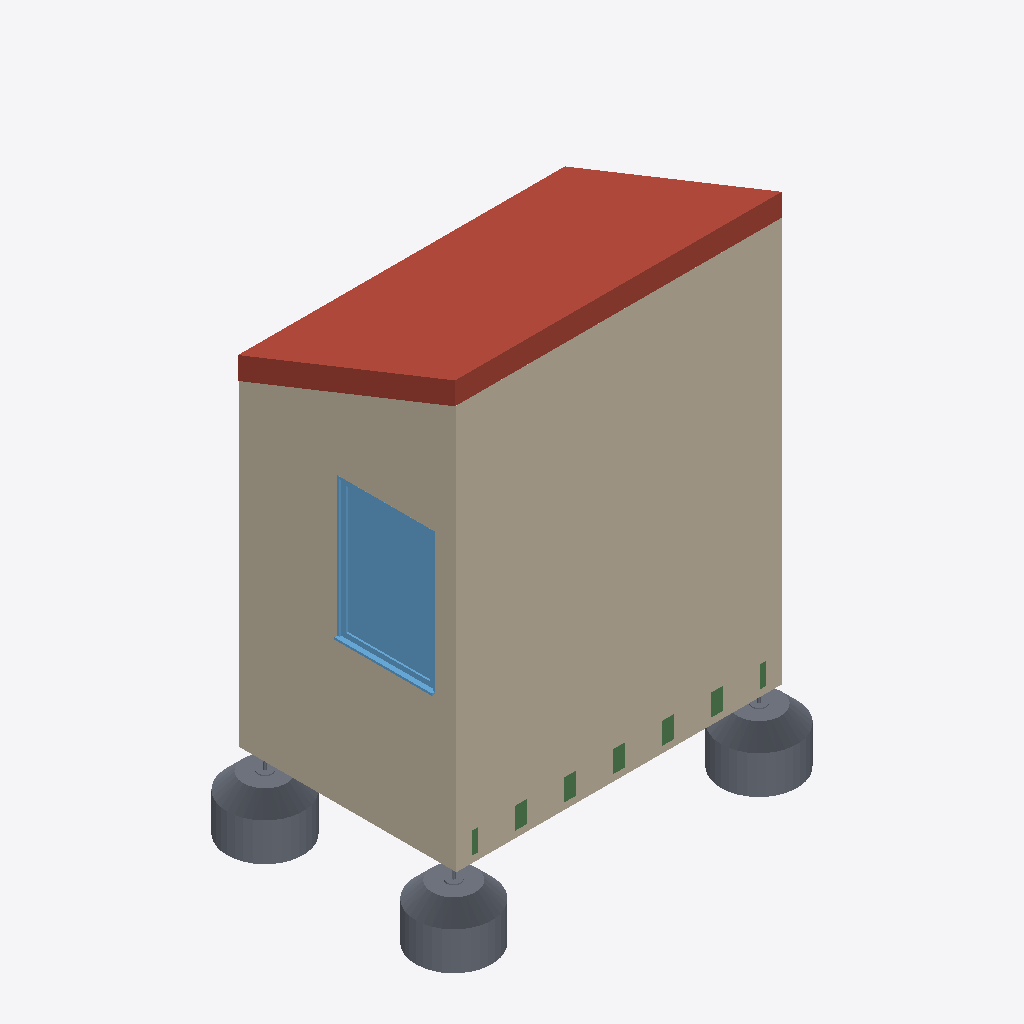
Isometric view of an IFC building model (IFC-SPF (STEP), schema IFC2X3, length unit metre), seen from the south-west, elements coloured by IFC class: 12 beams (green), 3 walls (beige), 3 slabs (grey), 1 roof (red-brown), 1 window (light blue).
Extent 3.5 m × 2.4 m × 4.6 m (x, y, z). Storeys (3): Nivel 0 at 0.00 m; Nivel 1 at 2.50 m; cubierta at 2.80 m. Elements (41): 16 IfcSlab, 12 IfcBeam, 8 IfcWallStandardCase, 2 IfcColumn, 2 IfcWindow, 1 IfcRoof.

HEADER;
FILE_DESCRIPTION(('ViewDefinition [CoordinationView_V2.0, QuantityTakeOffAddOnView]'),'2;1');
FILE_NAME('0001','2023-03-06T12:35:28',(''),(''),'ODA IFC SDK 22.8','22.1.30.34 - Exporter 22.1.30.34 - IU alternativa 22.1.30.34','');
FILE_SCHEMA(('IFC2X3'));
ENDSEC;
DATA;
#93=IFCPROJECT('2ULo2GEMz6Xw$dJWdUlaC$',#20,'0001',$,$,'Nombre de proyecto','Estado de proyecto',(#88),#85);
#130=IFCSITE('2ULo2GEMz6Xw$dJWdUlaCz',#20,'Superficie:391746',$,$,#129,#127,$,.ELEMENT.,$,$,$,$,$);
#95=IFCBUILDING('2ULo2GEMz6Xw$dJWdUlaC_',#20,'',$,$,#16,$,'',.ELEMENT.,$,$,$);
#98=IFCBUILDINGSTOREY('2ULo2GEMz6Xw$dJWaXGQlM',#20,'Nivel 0',$,'Nivel:Extremo inicial 8 mm',#97,$,'Nivel 0',.ELEMENT.,0.0);
#102=IFCBUILDINGSTOREY('2ULo2GEMz6Xw$dJWaXGRsi',#20,'Nivel 1',$,'Nivel:Extremo inicial 8 mm',#101,$,'Nivel 1',.ELEMENT.,2.4999999999999996);
#106=IFCBUILDINGSTOREY('2ULo2GEMz6Xw$dJWaXHNzR',#20,'cubierta',$,'Nivel:Extremo inicial 8 mm',#105,$,'cubierta',.ELEMENT.,2.8);
#2376=IFCWALLSTANDARDCASE('39P7pO9Er2cfk8JZjJnClh',#20,'Muro básico:DW1 EXT muro TablasMaderaQuemada 2 cm Sobr Rastrells 2:365753',$,'Muro básico:DW1 EXT muro TablasMaderaQuemada 2 cm Sobr Rastrells 2',#2351,#2375,'365753');
#2048=IFCWALLSTANDARDCASE('39P7pO9Er2cfk8JZjJnCl$',#20,'Muro básico:DW1 EXT muro TablasMaderaQuemada 2 cm Sobr Rastrells 2:365741',$,'Muro básico:DW1 EXT muro TablasMaderaQuemada 2 cm Sobr Rastrells 2',#2018,#2047,'365741');
#2845=IFCROOF('1PD7HSftrD895jifxTL4tx',#20,'Cubierta básica:PANEL Cubierta PORT CLT 0.192cm:378375',$,'Cubierta básica:PANEL Cubierta PORT CLT 0.192cm',#2843,$,'378375',.NOTDEFINED.);
#233=IFCWINDOW('2Weuu5lTbBR8uOm$C$oxWR',#20,'Ventana simple fija-Ejemplar:PRT 90 x 130cm Madera:323590',$,'Ventana simple fija-Ejemplar:PRT 90 x 130cm Madera',#8911,#229,'323590',1.3000000000000007,0.9000000000000028);
#7249=IFCSLAB('2PqfFKor5DK8kCCygCoPdC',#20,'Structural Foundations 2:Structural Foundations 1:410943',$,'Structural Foundations 2:Structural Foundations 1',#5848,#7248,'410943',.BASESLAB.);
#4366=IFCSLAB('2y5$lRcW9CrgbIW_xyuNBh',#20,'Structural Foundations 3:Structural Foundations 1:389922',$,'Structural Foundations 3:Structural Foundations 1',#2965,#4365,'389922',.BASESLAB.);
#8689=IFCSLAB('2PqfFKor5DK8kCCygCoPcj',#20,'Structural Foundations 4:Structural Foundations 1:410974',$,'Structural Foundations 4:Structural Foundations 1',#7288,#8688,'410974',.BASESLAB.);
#2303=IFCWALLSTANDARDCASE('39P7pO9Er2cfk8JZjJnCld',#20,'Muro básico:DW1 EXT muro TablasMaderaQuemada 2 cm Sobr Rastrells 2:365749',$,'Muro básico:DW1 EXT muro TablasMaderaQuemada 2 cm Sobr Rastrells 2',#2277,#2302,'365749');
#705=IFCBEAM('2maQPmeor7HPPHQwnpZTwB',#20,'Vigueta_madera:Vigueta60x200:352221',$,'Vigueta_madera:Vigueta60x200',#692,#704,'352221');
#613=IFCBEAM('2maQPmeor7HPPHQwnpZTvn',#20,'Vigueta_madera:Vigueta60x200:352039',$,'Vigueta_madera:Vigueta60x200',#600,#612,'352039');
#761=IFCBEAM('2maQPmeor7HPPHQwnpZTwu',#20,'Vigueta_madera:Vigueta60x200:352238',$,'Vigueta_madera:Vigueta60x200',#748,#760,'352238');
#1079=IFCBEAM('2maQPmeor7HPPHQwnpZU0o',#20,'Vigueta_madera:Vigueta60x200:352612',$,'Vigueta_madera:Vigueta60x200',#1066,#1078,'352612');
#1137=IFCBEAM('2maQPmeor7HPPHQwnpZU0m',#20,'Vigueta_madera:Vigueta60x200:352614',$,'Vigueta_madera:Vigueta60x200',#1124,#1136,'352614');
#1194=IFCBEAM('2maQPmeor7HPPHQwnpZU0_',#20,'Vigueta_madera:Vigueta60x200:352616',$,'Vigueta_madera:Vigueta60x200',#1181,#1193,'352616');
#1560=IFCBEAM('2maQPmeor7HPPHQwnpZU3t',#20,'Vigueta_madera:Vigueta60x200:352673',$,'Vigueta_madera:Vigueta60x200',#1547,#1559,'352673');
#1617=IFCBEAM('2maQPmeor7HPPHQwnpZU3r',#20,'Vigueta_madera:Vigueta60x200:352675',$,'Vigueta_madera:Vigueta60x200',#1604,#1616,'352675');
#1674=IFCBEAM('2maQPmeor7HPPHQwnpZU3p',#20,'Vigueta_madera:Vigueta60x200:352677',$,'Vigueta_madera:Vigueta60x200',#1661,#1673,'352677');
#817=IFCBEAM('2maQPmeor7HPPHQwnpZU4c',#20,'Vigueta_madera:Vigueta60x200:352368',$,'Vigueta_madera:Vigueta60x200',#804,#816,'352368');
#1251=IFCBEAM('2maQPmeor7HPPHQwnpZU0y',#20,'Vigueta_madera:Vigueta60x200:352618',$,'Vigueta_madera:Vigueta60x200',#1238,#1250,'352618');
#1503=IFCBEAM('2maQPmeor7HPPHQwnpZU39',#20,'Vigueta_madera:Vigueta60x200:352671',$,'Vigueta_madera:Vigueta60x200',#1490,#1502,'352671');
ENDSEC;